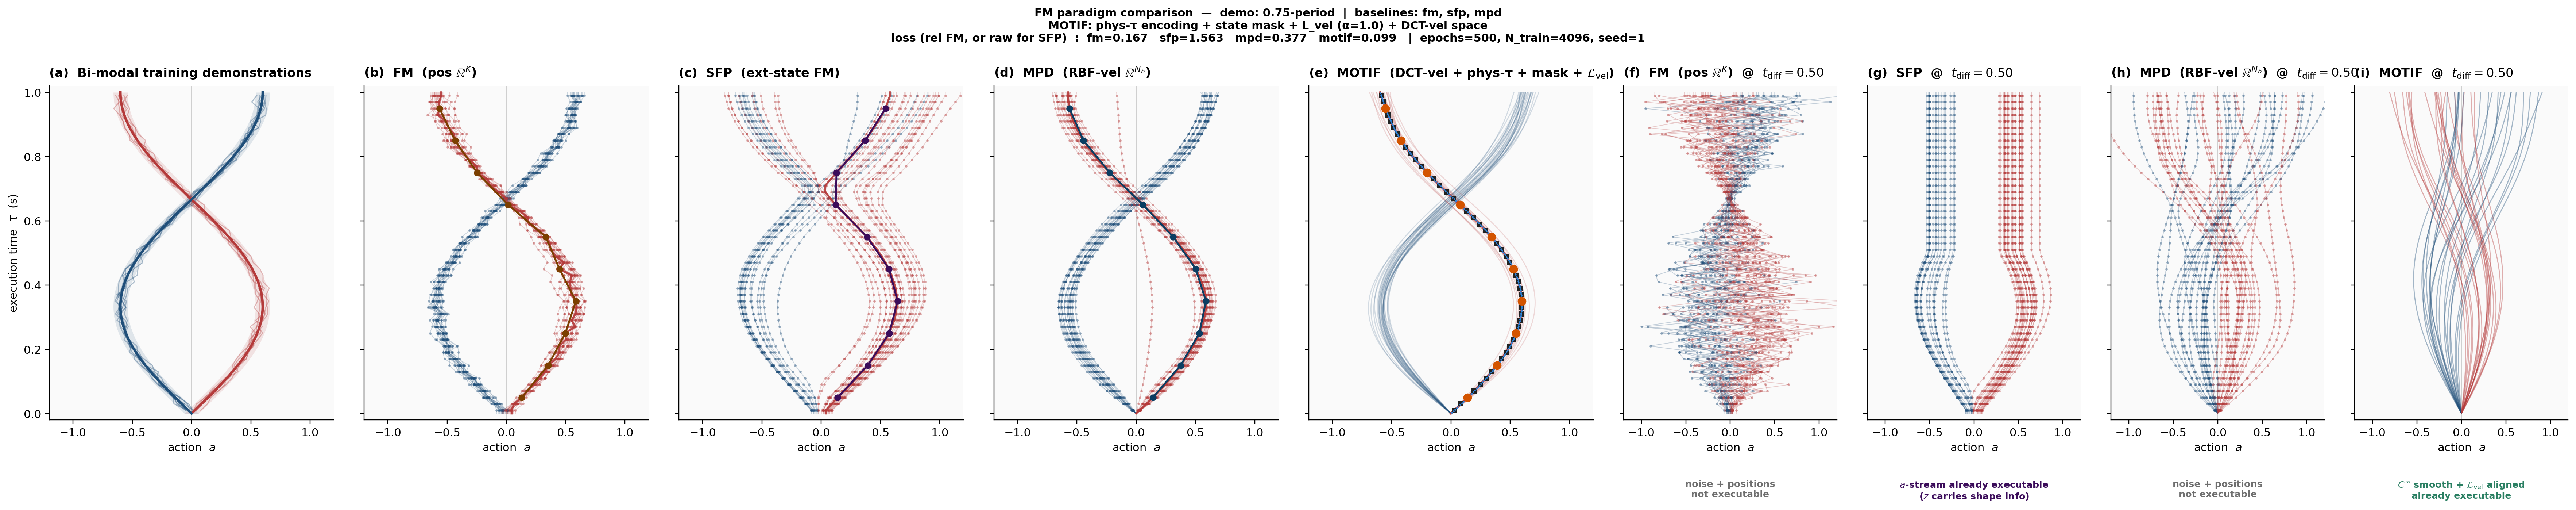

Write Python code to recreate this figure.
"""
Rigorous toy comparison between FM paradigms.

MOTIF is fully implemented with all four mechanisms:
  (1) Physical time encoding  τ_k passed as sinusoidal embedding alongside t_diff
  (2) State-mask conditioning  L_FM uses mask token; L_vel uses real state s
  (3) Velocity supervision L_vel  at t_diff=0, supervise decoded velocity vs GT
  (4) DCT coefficient space  FM generates c ∈ R^(M+1); decode → vel → pos

Toy "state":
  Each demo belongs to one of two modes (±).  The state s ∈ R^2 encodes
  which mode is active:  s = [sign, 0].  During L_FM training, s is replaced
  by a mask token (zeros).  During L_vel, the real s is provided.

Baseline options (controlled by BASELINES):
  "fm"  : FM in position space R^K  (π₀/Diffusion Policy style), no state
  "sfp" : Streaming Flow Policy — extended state (a,z), exact paper formula
  "mpd" : ProDMP-style FM in RBF-velocity weight space R^N_basis

DEMO_CYCLES controls demo shape:
  0.5  → half-period arch      A·sin²(π τ/T)
  1.0  → full-period sinusoid  A·sin(2π τ/T)
  1.5  → 1.5-period            A·sin(3π τ/T)

Output: mpd/motif_toy_rigorous.png

Run:
    python scripts/motif_toy_rigorous.py
"""

from __future__ import annotations

import math
import time
from dataclasses import dataclass
from pathlib import Path

import matplotlib.pyplot as plt
import numpy as np
import torch
import torch.nn as nn
from scipy.fft import dct

# ============================================================================ #
#  USER-TUNABLE CONFIGURATION
# ============================================================================ #

DEMO_CYCLES: float = 0.75   # 0.5 / 1.0 / 1.5

# Choices: "fm", "sfp", "mpd"
BASELINES: list[str] = ["fm", "sfp", "mpd"]

# MOTIF mechanism weights
ALPHA_VEL: float = 1.0     # weight of L_vel relative to L_FM

# ============================================================================ #
#  TRAINING HYPERPARAMETERS  (shared by all models)
# ============================================================================ #

DEVICE = torch.device("cuda" if torch.cuda.is_available() else "cpu")
SEED   = 1
torch.manual_seed(SEED)
np.random.seed(SEED)

T       = 1.0    # chunk duration (s)
K       = 50     # training control frequency → K steps per chunk
M       = 4      # MOTIF: number of DCT modes (0 … M)
N_BASIS = 8      # MPD: number of RBF basis functions

# SFP Gaussian-tube parameters
# sigma_r = sqrt(sigma_1^2 - sigma_0^2) must be > 0 for z to have any effect.
# With sigma_0=0.0: sigma_r = sigma_1 = 0.1, activating the stochastic z coupling.
SFP_SIGMA_0: float = 0.0
SFP_SIGMA_1: float = 0.1
SFP_SIGMA_R: float = math.sqrt(max(SFP_SIGMA_1**2 - SFP_SIGMA_0**2, 0.0))

# Toy state dimension (encodes mode label)
S_DIM = 2

N_TRAIN     = 4096
BATCH       = 256
EPOCHS      = 500
LR          = 2e-3
HIDDEN      = 256
DEPTH       = 3
TEMB        = 64   # sinusoidal embedding dim (used for both t_diff and τ)

N_SAMPLES   = 40
N_ODE_STEPS = 20
MID_T       = 0.5

OUT_PATH = Path(__file__).resolve().parent.parent / "motif_toy_rigorous.png"

# ============================================================================ #
#  MATPLOTLIB STYLE
# ============================================================================ #

plt.rcParams.update({
    "font.family":        "DejaVu Sans",
    "font.size":          10,
    "axes.titlesize":     11,
    "axes.labelsize":     10,
    "axes.spines.top":    False,
    "axes.spines.right":  False,
    "axes.linewidth":     0.8,
    "xtick.direction":    "out",
    "ytick.direction":    "out",
    "legend.frameon":     False,
})

COL_BLUE  = "#1f4e79"
COL_RED   = "#b43a3a"
COL_MOTIF = "#2a7f62"
COL_GREY  = "#6f6f6f"
COL_BG    = "#fafafa"

_BASELINE_COLORS: dict[str, str] = {
    "fm":  "#7b3f00",
    "sfp": "#3b0c5a",
    "mpd": "#0a3d62",
}
_BASELINE_LABELS: dict[str, str] = {
    "fm":  r"FM  (pos $\mathbb{R}^K$)",
    "sfp": r"SFP  (ext-state FM)",
    "mpd": r"MPD  (RBF-vel $\mathbb{R}^{N_b}$)",
}

# ============================================================================ #
#  TIME GRIDS
# ============================================================================ #

tau_K     = np.linspace(0.0, T, K,   endpoint=False) + 0.5 * T / K   # (K,)
tau_dense = np.linspace(0.0, T, 500)                                   # (500,)

# ============================================================================ #
#  DEMO TRAJECTORIES
# ============================================================================ #

def _demo_fn(tau: np.ndarray, amp: float) -> np.ndarray:
    if abs(DEMO_CYCLES - 0.5) < 1e-9:
        return amp * np.sin(math.pi * tau / T) ** 2
    else:
        return amp * np.sin(2.0 * math.pi * DEMO_CYCLES * tau / T)


def _demo_peak_idx() -> int:
    return int(np.argmax(_demo_fn(tau_K, 1.0)))


def sample_demo_positions(n: int, rng: np.random.Generator) -> tuple[np.ndarray, np.ndarray]:
    """Return (pos, signs) where signs ∈ {-1, +1} is the mode label."""
    signs  = rng.choice([-1, +1], size=n)
    amps   = rng.uniform(0.55, 0.65, size=n) * signs
    phases = rng.uniform(-0.05, 0.05, size=n)
    if abs(DEMO_CYCLES - 0.5) < 1e-9:
        mean = amps[:, None] * np.sin(math.pi * tau_K[None, :] / T) ** 2
    else:
        mean = amps[:, None] * np.sin(
            2.0 * math.pi * DEMO_CYCLES * tau_K[None, :] / T + phases[:, None]
        )
    pos = mean + rng.normal(0.0, 0.020, size=mean.shape)
    return pos, signs   # (N, K), (N,)

# ============================================================================ #
#  RBF BASIS  (MPD)
# ============================================================================ #

def _rbf_basis_np(tau: np.ndarray, n_basis: int) -> np.ndarray:
    centres = np.linspace(0.0, T, n_basis)
    width   = (T / (n_basis - 1)) * 0.5
    phi     = np.exp(-0.5 * ((tau[:, None] - centres[None, :]) / width) ** 2)
    phi    /= (phi.sum(axis=1, keepdims=True) + 1e-8)
    return phi


def _rbf_basis_torch(tau: torch.Tensor, n_basis: int, device) -> torch.Tensor:
    centres = torch.linspace(0.0, T, n_basis, device=device)
    width   = (T / (n_basis - 1)) * 0.5
    phi     = torch.exp(-0.5 * ((tau[:, None] - centres[None, :]) / width) ** 2)
    return phi / (phi.sum(dim=1, keepdim=True) + 1e-8)

# ============================================================================ #
#  DATASET BUILDER
# ============================================================================ #

def build_dataset():
    """Build and normalise training targets for all methods.

    Returns
    -------
    x1_pos_norm   : (N, K)
    x1_coef_norm  : (N, M+1)
    x1_mpd_norm   : (N, N_BASIS)
    xi_raw        : (N, K)       raw positions [SFP]
    states        : (N, S_DIM)   toy state = [sign, 0]  [MOTIF L_vel]
    vel_raw       : (N, K)       raw velocities          [MOTIF L_vel GT]
    pos_scale     : (1, K)
    coeff_scale   : (1, M+1)
    mpd_scale     : (1, N_BASIS)
    """
    rng  = np.random.default_rng(SEED)
    pos, signs = sample_demo_positions(N_TRAIN, rng)         # (N, K), (N,)
    vel  = np.gradient(pos, T / K, axis=-1)                  # (N, K)

    # Toy state: s = [sign, 0] ∈ R^2 (encodes the demo mode)
    states_np = np.stack([signs.astype(np.float32),
                          np.zeros(N_TRAIN, dtype=np.float32)], axis=1)  # (N, 2)

    # MOTIF DCT coefficients (velocity)
    coeffs_raw = dct(vel, axis=-1, norm="ortho")[:, : M + 1]  # (N, M+1)

    # MPD: RBF ridge on velocity
    phi_rbf    = _rbf_basis_np(tau_K, N_BASIS)
    lam        = 1e-4
    A          = phi_rbf.T @ phi_rbf + lam * np.eye(N_BASIS)
    mpd_w      = np.linalg.solve(A, phi_rbf.T @ vel.T).T       # (N, N_BASIS)

    # Per-dimension normalisation
    pos_scale   = pos.std(axis=0,    keepdims=True) + 1e-8
    coeff_scale = coeffs_raw.std(axis=0, keepdims=True) + 1e-8
    mpd_scale   = mpd_w.std(axis=0,  keepdims=True) + 1e-8

    def _t(arr):
        return torch.tensor(arr, dtype=torch.float32, device=DEVICE)

    return (_t(pos / pos_scale),
            _t(coeffs_raw / coeff_scale),
            _t(mpd_w / mpd_scale),
            _t(pos),
            _t(states_np),
            _t(vel),
            _t(pos_scale), _t(coeff_scale), _t(mpd_scale))

# ============================================================================ #
#  DECODERS
# ============================================================================ #

K_BASIS = torch.arange(M + 1, dtype=torch.float32, device=DEVICE)


def decode_motif_velocity(coeffs: torch.Tensor, tau: torch.Tensor) -> torch.Tensor:
    """coeffs: (B, M+1), tau: (N_q,) → vel: (B, N_q)."""
    w      = torch.full((M + 1,), math.sqrt(2.0 / K), device=coeffs.device)
    w[0]   = math.sqrt(1.0 / K)
    basis  = torch.cos(math.pi * K_BASIS[None, :] * tau[:, None] / T)
    return (coeffs * w[None, :]) @ basis.T


def decode_motif_position(coeffs: torch.Tensor, a0: torch.Tensor,
                          tau: torch.Tensor) -> torch.Tensor:
    v   = decode_motif_velocity(coeffs, tau)
    dt  = tau[1] - tau[0]
    cum = torch.cat([torch.zeros_like(v[:, :1]),
                     torch.cumsum(0.5 * (v[:, :-1] + v[:, 1:]), dim=-1) * dt], dim=-1)
    return a0[:, None] + cum


def decode_mpd_velocity(weights: torch.Tensor, tau: torch.Tensor) -> torch.Tensor:
    """weights: (B, N_BASIS), tau: (N_q,) → vel: (B, N_q)."""
    phi = _rbf_basis_torch(tau, N_BASIS, weights.device)
    return weights @ phi.T


def decode_mpd_position(weights: torch.Tensor, a0: torch.Tensor,
                        tau: torch.Tensor) -> torch.Tensor:
    v   = decode_mpd_velocity(weights, tau)
    dt  = tau[1] - tau[0]
    cum = torch.cat([torch.zeros_like(v[:, :1]),
                     torch.cumsum(0.5 * (v[:, :-1] + v[:, 1:]), dim=-1) * dt], dim=-1)
    return a0[:, None] + cum

# ============================================================================ #
#  NETWORKS
# ============================================================================ #

def sinusoidal_emb(t: torch.Tensor, dim: int = TEMB) -> torch.Tensor:
    """t: (B,) or (B, N) → (..., dim).  Works for any leading shape."""
    shape  = t.shape
    t_flat = t.reshape(-1)
    half   = dim // 2
    freqs  = torch.exp(-math.log(10000.0) * torch.arange(half, device=t.device) / half)
    ang    = t_flat[:, None] * freqs[None, :] * 2 * math.pi
    emb    = torch.cat([torch.sin(ang), torch.cos(ang)], dim=-1)   # (prod, dim)
    return emb.reshape(*shape, dim)


class FlowMLP(nn.Module):
    """Standard FM backbone — no state conditioning."""

    def __init__(self, dim: int, hidden: int = HIDDEN, depth: int = DEPTH):
        super().__init__()
        self.dim = dim
        layers   = [nn.Linear(dim + TEMB, hidden), nn.SiLU()]
        for _    in range(depth - 1):
            layers += [nn.Linear(hidden, hidden), nn.SiLU()]
        layers   += [nn.Linear(hidden, dim)]
        self.net  = nn.Sequential(*layers)

    def forward(self, x: torch.Tensor, t: torch.Tensor) -> torch.Tensor:
        return self.net(torch.cat([x, sinusoidal_emb(t)], dim=-1))


class MOTIFNet(nn.Module):
    """MOTIF network — implements all four mechanisms.

    Input for L_FM  (mechanism 2: mask token):
        x   = noisy coeffs  (B, M+1)
        t   = FM denoising time  (B,)
        s   = MASK TOKEN = zeros  (B, S_DIM)   ← state replaced by mask
        tau = not used for L_FM output (but physical time encoding is inside)
    Output:
        predicted vector field v_theta(x, t, s=mask)  (B, M+1)

    Input for L_vel  (mechanism 2: real state; mechanism 1: physical time):
        x   = clean coeffs c*  (B, M+1)
        t   = 0  (B,)
        s   = real state  (B, S_DIM)            ← real state provided
        tau = physical query times  (B, K)
    Output:
        predicted velocity at tau_k  (B, K)

    Mechanism 1 (physical time encoding):
        The network receives sinusoidal embeddings of τ_k concatenated to
        the main feature vector.  For L_FM we use tau = 0 (dummy); for
        L_vel we pass the actual K physical times.
        To keep dimensions fixed, we average-pool the K tau-embeddings into
        one vector of dim TEMB, so the net always gets the same input size.

    Mechanism 4 (DCT space):
        Input/output are DCT-velocity coefficients, not positions.
    """

    def __init__(self, coeff_dim: int = M + 1,
                 hidden: int = HIDDEN, depth: int = DEPTH,
                 s_dim: int = S_DIM):
        super().__init__()
        self.coeff_dim = coeff_dim
        self.s_dim     = s_dim
        # input = coeffs + t_diff_emb + tau_mean_emb + state
        in_dim  = coeff_dim + TEMB + TEMB + s_dim
        layers  = [nn.Linear(in_dim, hidden), nn.SiLU()]
        for _   in range(depth - 1):
            layers += [nn.Linear(hidden, hidden), nn.SiLU()]
        # shared trunk; separate heads for FM and vel
        self.trunk    = nn.Sequential(*layers)
        self.head_fm  = nn.Linear(hidden, coeff_dim)   # L_FM output
        self.head_vel = nn.Linear(hidden, 1)            # velocity scalar output

    def _encode(self, x: torch.Tensor, t_diff: torch.Tensor,
                s: torch.Tensor, tau_query: torch.Tensor | None = None) -> torch.Tensor:
        """Compute trunk features.

        tau_query: (B, N_q) physical times; if None, use zeros (mask for L_FM).
        """
        B = x.shape[0]
        t_emb   = sinusoidal_emb(t_diff)                          # (B, TEMB)
        if tau_query is None:
            # Mechanism 1: for L_FM, physical time = mask (zeros)
            tau_emb = torch.zeros(B, TEMB, device=x.device)
        else:
            # Mechanism 1: average sinusoidal embeddings over query times
            # tau_query: (B, N_q)  → emb: (B, N_q, TEMB) → mean: (B, TEMB)
            tau_emb = sinusoidal_emb(tau_query / T).mean(dim=1)   # (B, TEMB)
        feat = torch.cat([x, t_emb, tau_emb, s], dim=-1)          # (B, in_dim)
        return self.trunk(feat)                                    # (B, hidden)

    def forward_fm(self, x: torch.Tensor, t_diff: torch.Tensor,
                   s: torch.Tensor) -> torch.Tensor:
        """Predict FM vector field.  s should be MASK TOKEN (zeros) for L_FM.

        Returns: (B, M+1)
        """
        h = self._encode(x, t_diff, s, tau_query=None)
        return self.head_fm(h)

    def forward_vel(self, c: torch.Tensor, tau_query: torch.Tensor,
                    s: torch.Tensor) -> torch.Tensor:
        """Predict velocity at physical query times.

        c         : (B, M+1) clean DCT coefficients
        tau_query : (B, N_q) physical times
        s         : (B, S_DIM) real state
        Returns   : (B, N_q) velocities
        """
        B, N_q = tau_query.shape
        # Expand c and s to (B*N_q, ...) and compute per-time velocity
        c_exp   = c.unsqueeze(1).expand(-1, N_q, -1).reshape(B * N_q, -1)   # (B*N_q, M+1)
        s_exp   = s.unsqueeze(1).expand(-1, N_q, -1).reshape(B * N_q, -1)   # (B*N_q, S_DIM)
        tau_exp = tau_query.reshape(B * N_q)                                  # (B*N_q,)
        t_zero  = torch.zeros(B * N_q, device=c.device)

        h   = self._encode(c_exp, t_zero, s_exp,
                           tau_query=tau_exp.unsqueeze(-1))        # (B*N_q, hidden)
        vel = self.head_vel(h).reshape(B, N_q)                     # (B, N_q)
        return vel

# ============================================================================ #
#  TRAINING
# ============================================================================ #

@dataclass
class TrainResult:
    model:      nn.Module          # FlowMLP or MOTIFNet
    losses:     list               # per-epoch total loss
    losses_fm:  list               # per-epoch L_FM
    losses_vel: list               # per-epoch L_vel (empty for non-MOTIF)
    final_loss: float
    seconds:    float
    prior_std:  torch.Tensor
    data_scale: torch.Tensor
    label:      str
    kind:       str                # "fm" | "sfp" | "mpd" | "motif"
    sfp_xi_raw: torch.Tensor | None = None


def train_flow_matching(
    x1_all:     torch.Tensor,
    prior_std:  torch.Tensor,
    label:      str,
    data_scale: torch.Tensor,
    kind:       str,
    seed:       int = SEED,
) -> TrainResult:
    """Standard linear FM (for FM and MPD baselines)."""
    torch.manual_seed(seed)
    dim    = x1_all.shape[-1]
    model  = FlowMLP(dim=dim).to(DEVICE)
    opt    = torch.optim.Adam(model.parameters(), lr=LR)
    n      = x1_all.shape[0]
    losses = []
    t0     = time.time()
    for epoch in range(EPOCHS):
        perm  = torch.randperm(n, device=DEVICE)
        el    = 0.0; nb = 0
        for i in range(0, n, BATCH):
            x1     = x1_all[perm[i: i + BATCH]]
            B      = x1.shape[0]
            t      = torch.rand(B, device=DEVICE)
            x0     = torch.randn_like(x1) * prior_std[None, :]
            xt     = (1 - t[:, None]) * x0 + t[:, None] * x1
            u_star = x1 - x0
            loss   = ((model(xt, t) - u_star) ** 2).mean()
            opt.zero_grad(); loss.backward(); opt.step()
            el += loss.item(); nb += 1
        losses.append(el / nb)
        if epoch % 50 == 0 or epoch == EPOCHS - 1:
            print(f"[{label:8s}] epoch {epoch:3d}  L={losses[-1]:.5f}")
    return TrainResult(model=model, losses=losses, losses_fm=losses, losses_vel=[],
                       final_loss=losses[-1], seconds=time.time() - t0,
                       prior_std=prior_std, data_scale=data_scale,
                       label=label, kind=kind)


def train_sfp(
    xi_raw_all: torch.Tensor,
    pos_scale:  torch.Tensor,
    label:      str = "SFP     ",
    seed:       int = SEED,
) -> TrainResult:
    """SFP training — extended state (a, z), exact paper formulation."""
    torch.manual_seed(seed)
    model  = FlowMLP(dim=2).to(DEVICE)
    opt    = torch.optim.Adam(model.parameters(), lr=LR)
    n      = xi_raw_all.shape[0]
    losses = []
    sig0, sig1, sig_r = SFP_SIGMA_0, SFP_SIGMA_1, SFP_SIGMA_R
    t0     = time.time()

    for epoch in range(EPOCHS):
        perm  = torch.randperm(n, device=DEVICE)
        el    = 0.0; nb = 0
        for i in range(0, n, BATCH):
            xi     = xi_raw_all[perm[i: i + BATCH]]   # (B, K)
            B      = xi.shape[0]
            t_diff = torch.rand(B, device=DEVICE)

            t_idx  = t_diff * K - 0.5
            i_lo   = t_idx.long().clamp(0, K - 2)
            i_hi   = (i_lo + 1).clamp(0, K - 1)
            frac   = (t_idx - i_lo.float()).clamp(0, 1)
            xi_lo  = xi[torch.arange(B, device=DEVICE), i_lo]
            xi_hi  = xi[torch.arange(B, device=DEVICE), i_hi]
            xi_t   = xi_lo + frac * (xi_hi - xi_lo)
            xi_dot = (xi_hi - xi_lo) * K

            z_0    = torch.randn(B, device=DEVICE)
            eps_a0 = sig0 * torch.randn(B, device=DEVICE)
            a_t    = xi_t + eps_a0 + sig_r * t_diff * z_0
            z_t    = (1 - (1 - sig1) * t_diff) * z_0 + t_diff * xi_t
            v_a_s  = xi_dot + sig_r * z_0
            v_z_s  = xi_t + t_diff * xi_dot - (1 - sig1) * z_0

            x_in   = torch.stack([a_t, z_t], dim=-1)
            v_star = torch.stack([v_a_s, v_z_s], dim=-1)
            loss   = ((model(x_in, t_diff) - v_star) ** 2).mean()
            opt.zero_grad(); loss.backward(); opt.step()
            el += loss.item(); nb += 1

        losses.append(el / nb)
        if epoch % 50 == 0 or epoch == EPOCHS - 1:
            print(f"[{label:8s}] epoch {epoch:3d}  L={losses[-1]:.5f}")

    return TrainResult(model=model, losses=losses, losses_fm=losses, losses_vel=[],
                       final_loss=losses[-1], seconds=time.time() - t0,
                       prior_std=torch.tensor([sig0, 1.0], device=DEVICE),
                       data_scale=pos_scale, label=label, kind="sfp",
                       sfp_xi_raw=xi_raw_all)


def train_motif(
    x1_coef_norm: torch.Tensor,   # (N, M+1) normalised DCT coefficients
    coeff_scale:  torch.Tensor,   # (1, M+1)
    vel_raw:      torch.Tensor,   # (N, K) raw velocities  [for L_vel GT]
    states:       torch.Tensor,   # (N, S_DIM) toy states
    label:        str = "MOTIF   ",
    seed:         int = SEED,
    alpha_vel:    float = ALPHA_VEL,
) -> TrainResult:
    """Full MOTIF training with all four mechanisms.

    Mechanism 1 — Physical time encoding:
        MOTIFNet receives τ_k embeddings alongside t_diff embedding.

    Mechanism 2 — State mask:
        L_FM forward: s = zeros (mask token)
        L_vel forward: s = real state

    Mechanism 3 — Velocity supervision L_vel:
        At t_diff = 0, decode c* → v(τ_k) via DCT basis.
        Supervise predicted velocity v_theta(c*, τ_k, s) vs GT velocity.

    Mechanism 4 — DCT coefficient space:
        FM generates c ∈ R^(M+1); decode with orthonormal DCT-II.
    """
    torch.manual_seed(seed)
    model  = MOTIFNet().to(DEVICE)
    opt    = torch.optim.Adam(model.parameters(), lr=LR)
    n      = x1_coef_norm.shape[0]

    # Frequency-weighted prior (mechanism 4 companion)
    omega      = torch.arange(M + 1, device=DEVICE) * math.pi / T
    prior_std  = 1.0 / torch.sqrt(1.0 + omega ** 2)

    # Physical query times for L_vel: all K steps
    tau_q_base = torch.tensor(tau_K, dtype=torch.float32, device=DEVICE)  # (K,)

    losses, losses_fm, losses_vel = [], [], []
    t0 = time.time()

    for epoch in range(EPOCHS):
        perm  = torch.randperm(n, device=DEVICE)
        el    = 0.0; el_fm = 0.0; el_vel = 0.0; nb = 0
        for i in range(0, n, BATCH):
            idx    = perm[i: i + BATCH]
            c1     = x1_coef_norm[idx]                 # (B, M+1) normalised
            s      = states[idx]                        # (B, S_DIM) real state
            v_gt   = vel_raw[idx]                       # (B, K) GT velocity
            B      = c1.shape[0]

            # ── L_FM (mechanism 2: mask token for s) ─────────────────────────
            t_diff  = torch.rand(B, device=DEVICE)
            c0      = torch.randn_like(c1) * prior_std[None, :]
            ct      = (1 - t_diff[:, None]) * c0 + t_diff[:, None] * c1
            u_star  = c1 - c0
            s_mask  = torch.zeros_like(s)              # MASK TOKEN
            v_pred  = model.forward_fm(ct, t_diff, s_mask)
            l_fm    = ((v_pred - u_star) ** 2).mean()

            # ── L_vel (mechanisms 1, 2, 3) ────────────────────────────────────
            # Use clean coefficients c* (un-normalised) for velocity decoding
            c_star   = c1 * coeff_scale                # (B, M+1) un-normalised
            tau_q    = tau_q_base.unsqueeze(0).expand(B, -1)  # (B, K)
            v_net    = model.forward_vel(c_star, tau_q, s)    # (B, K) predicted vel
            # GT velocity is already in physical units (m/s equivalent)
            l_vel    = ((v_net - v_gt) ** 2).mean()

            loss = l_fm + alpha_vel * l_vel
            opt.zero_grad(); loss.backward(); opt.step()
            el     += loss.item()
            el_fm  += l_fm.item()
            el_vel += l_vel.item()
            nb     += 1

        losses.append(el / nb)
        losses_fm.append(el_fm / nb)
        losses_vel.append(el_vel / nb)
        if epoch % 50 == 0 or epoch == EPOCHS - 1:
            print(f"[{label:8s}] epoch {epoch:3d}  "
                  f"L={losses[-1]:.5f}  L_FM={losses_fm[-1]:.5f}  L_vel={losses_vel[-1]:.5f}")

    return TrainResult(model=model, losses=losses, losses_fm=losses_fm,
                       losses_vel=losses_vel,
                       final_loss=losses[-1], seconds=time.time() - t0,
                       prior_std=prior_std, data_scale=coeff_scale,
                       label=label, kind="motif")

# ============================================================================ #
#  ODE SAMPLING
# ============================================================================ #

@torch.no_grad()
def sample_euler_motif(model: MOTIFNet, prior_std: torch.Tensor,
                       n: int, n_steps: int = N_ODE_STEPS,
                       t_stop: float = 1.0) -> torch.Tensor:
    """Sample MOTIF via Euler integration.

    Uses forward_fm with mask token (state unknown at inference, using mask
    so the network relies purely on the FM vector field learned under mask).
    Returns normalised coefficients (n, M+1).
    """
    c  = torch.randn(n, M + 1, device=DEVICE) * prior_std[None, :]
    s  = torch.zeros(n, S_DIM, device=DEVICE)   # mask token at inference
    dt = 1.0 / n_steps
    for step in range(n_steps):
        t_cur = step * dt
        if t_cur >= t_stop - 1e-8:
            break
        t_b = torch.full((n,), t_cur, device=DEVICE)
        c   = c + model.forward_fm(c, t_b, s) * dt
    return c


@torch.no_grad()
def sample_euler(model: FlowMLP, prior_std: torch.Tensor, n: int,
                 n_steps: int = N_ODE_STEPS, t_stop: float = 1.0) -> torch.Tensor:
    x  = torch.randn(n, model.dim, device=DEVICE) * prior_std[None, :]
    dt = 1.0 / n_steps
    for step in range(n_steps):
        t_cur = step * dt
        if t_cur >= t_stop - 1e-8:
            break
        t_b = torch.full((n,), t_cur, device=DEVICE)
        x   = x + model(x, t_b) * dt
    return x


@torch.no_grad()
def sample_sfp_euler(res: TrainResult, n: int,
                     n_steps: int = N_ODE_STEPS, t_stop: float = 1.0) -> torch.Tensor:
    """SFP: single ODE integration, record a at each step → (n, K) positions."""
    xi_raw  = res.sfp_xi_raw
    sig0    = SFP_SIGMA_0
    model   = res.model

    demo_idx = torch.randint(0, xi_raw.shape[0], (n,), device=DEVICE)
    xi_0     = xi_raw[demo_idx, 0]
    a_0      = xi_0 + sig0 * torch.randn(n, device=DEVICE)
    z_0      = torch.randn(n, device=DEVICE)
    x        = torch.stack([a_0, z_0], dim=-1)

    dt       = t_stop / n_steps
    t_steps  = []
    a_record = []

    for step in range(n_steps):
        t_cur = step * dt
        t_steps.append(t_cur)
        a_record.append(x[:, 0].clone())
        t_b = torch.full((n,), t_cur, device=DEVICE)
        x   = x + model(x, t_b) * dt

    t_steps.append(t_stop)
    a_record.append(x[:, 0].clone())

    t_arr   = np.array(t_steps)
    a_mat   = torch.stack(a_record, dim=-1).cpu().numpy()
    t_query = tau_K / T
    pos_K   = np.stack([np.interp(t_query, t_arr, a_mat[i]) for i in range(n)])
    return torch.tensor(pos_K, dtype=torch.float32, device=DEVICE)


def _to_dense_positions(res: TrainResult, x_out: torch.Tensor) -> np.ndarray:
    tau_t = torch.tensor(tau_dense, dtype=torch.float32, device=DEVICE)

    if res.kind == "fm":
        pos_K = (x_out * res.data_scale).cpu().numpy()
        return np.stack([np.interp(tau_dense, tau_K, row) for row in pos_K])

    elif res.kind == "sfp":
        return np.stack([np.interp(tau_dense, tau_K, row)
                         for row in x_out.cpu().numpy()])

    elif res.kind == "mpd":
        w  = x_out * res.data_scale
        a0 = torch.zeros(w.shape[0], device=DEVICE)
        return decode_mpd_position(w, a0, tau_t).cpu().numpy()

    elif res.kind == "motif":
        c  = x_out * res.data_scale
        a0 = torch.zeros(c.shape[0], device=DEVICE)
        return decode_motif_position(c, a0, tau_t).cpu().numpy()

    else:
        raise ValueError(f"Unknown kind: {res.kind!r}")

# ============================================================================ #
#  PANEL HELPERS
# ============================================================================ #

def _panel_frame(ax, title: str, ylabel: bool = False):
    ax.set_title(title, pad=8, loc="left", fontweight="bold")
    ax.set_xlim(-1.2, 1.2)
    ax.set_ylim(-0.02, T + 0.02)
    ax.set_facecolor(COL_BG)
    ax.set_xlabel(r"action  $a$")
    ax.axvline(0.0, color="#cccccc", lw=0.6, zorder=0)
    if ylabel:
        ax.set_ylabel(r"execution time  $\tau$  (s)")


def mode_color(pos_at_mid: np.ndarray) -> list[str]:
    return [COL_RED if v > 0 else COL_BLUE for v in pos_at_mid]


def _pick_closest_to_mean(a_dense: np.ndarray, colors: list[str],
                          prefer_col: str = COL_RED) -> int:
    mask = np.array([c == prefer_col for c in colors])
    if not mask.any():
        mask = np.ones(len(colors), dtype=bool)
    subset = a_dense[mask]
    mean   = subset.mean(axis=0)
    mse    = ((subset - mean[None, :]) ** 2).mean(axis=1)
    return int(np.where(mask)[0][int(np.argmin(mse))])

# ============================================================================ #
#  PANELS
# ============================================================================ #

def panel_a_demonstrations(ax, rng, panel_letter: str = "a"):
    amp_ref  = 0.6
    mean_pos = _demo_fn(tau_dense, amp_ref)
    ax.fill_betweenx(tau_dense, +mean_pos - 0.06, +mean_pos + 0.06,
                     color=COL_RED,  alpha=0.12, linewidth=0)
    ax.fill_betweenx(tau_dense, -mean_pos - 0.06, -mean_pos + 0.06,
                     color=COL_BLUE, alpha=0.12, linewidth=0)
    pidx  = _demo_peak_idx()
    pos_demo, _ = sample_demo_positions(14, rng)
    for pos in pos_demo:
        color = COL_RED if pos[pidx] > 0 else COL_BLUE
        ax.plot(pos, tau_K, color=color, alpha=0.35, lw=0.9)
    ax.plot(+mean_pos, tau_dense, color=COL_RED,  lw=2.2)
    ax.plot(-mean_pos, tau_dense, color=COL_BLUE, lw=2.2)
    _panel_frame(ax, f"({panel_letter})  Bi-modal training demonstrations", ylabel=True)


def _draw_baseline_panel(ax, a_dense: np.ndarray, res: TrainResult, panel_letter: str):
    pidx   = int(0.25 * tau_dense.size)
    colors = mode_color(a_dense[:, pidx])
    for curve, c in zip(a_dense, colors):
        ax.plot(curve, tau_dense, color=c, alpha=0.22, lw=0.6, zorder=1)
        ax.scatter(np.interp(tau_K, tau_dense, curve), tau_K,
                   c=c, s=5, alpha=0.45, linewidths=0, zorder=2)
    hi_idx   = _pick_closest_to_mean(a_dense, colors, prefer_col=COL_RED)
    ex_curve = a_dense[hi_idx]
    ax.plot(ex_curve, tau_dense, color=colors[hi_idx], lw=1.8, alpha=0.9, zorder=3)
    tau_10   = np.linspace(0, T, 10, endpoint=False) + 0.5 * T / 10
    ax.plot(np.interp(tau_10, tau_dense, ex_curve), tau_10,
            color=_BASELINE_COLORS.get(res.kind, "#333"),
            lw=1.6, marker="o", markersize=5, zorder=4)
    _panel_frame(ax, f"({panel_letter})  {_BASELINE_LABELS.get(res.kind, res.label)}")


def panel_baseline_samples(ax, res: TrainResult, panel_letter: str):
    x_out   = sample_euler(res.model, res.prior_std, n=N_SAMPLES)
    _draw_baseline_panel(ax, _to_dense_positions(res, x_out), res, panel_letter)


def panel_sfp_samples(ax, res: TrainResult, panel_letter: str):
    pos_K = sample_sfp_euler(res, n=N_SAMPLES)
    _draw_baseline_panel(ax, _to_dense_positions(res, pos_K), res, panel_letter)


def panel_motif_samples(ax, res: TrainResult, panel_letter: str):
    c_norm  = sample_euler_motif(res.model, res.prior_std, n=N_SAMPLES)
    a_dense = _to_dense_positions(res, c_norm)
    pidx    = int(0.25 * tau_dense.size)
    colors  = mode_color(a_dense[:, pidx])
    for curve, c in zip(a_dense, colors):
        ax.plot(curve, tau_dense, color=c, alpha=0.18, lw=0.9, zorder=1)
    idx   = _pick_closest_to_mean(a_dense, colors, prefer_col=COL_RED)
    curve = a_dense[idx]
    ax.plot(curve, tau_dense, color=COL_RED, lw=2.0, alpha=0.9, zorder=4)
    for fhz, col, marker, size, zord in [
        (10,  "#d35400", "o", 60, 6),
        (50,  "#222222", "s", 22, 5),
        (200, "#2e86de", ".", 10, 5),
    ]:
        tq  = np.linspace(0, T, fhz, endpoint=False) + 0.5 * T / fhz
        ax.scatter(np.interp(tq, tau_dense, curve), tq,
                   c=col, s=size, marker=marker, linewidths=0, alpha=1.0, zorder=zord)
    _panel_frame(ax, f"({panel_letter})  MOTIF  (DCT-vel + phys-τ + mask + $\\mathcal{{L}}_{{\\rm vel}}$)")


def panel_mid_denoising(ax, res: TrainResult, panel_letter: str, t_stop: float):
    torch.manual_seed(SEED + 7)
    if res.kind == "sfp":
        x_out   = sample_sfp_euler(res, n=N_SAMPLES, t_stop=t_stop)
        a_dense = _to_dense_positions(res, x_out)
    elif res.kind == "motif":
        c_norm  = sample_euler_motif(res.model, res.prior_std,
                                     n=N_SAMPLES, t_stop=t_stop)
        a_dense = _to_dense_positions(res, c_norm)
    else:
        x_out   = sample_euler(res.model, res.prior_std,
                               n=N_SAMPLES, t_stop=t_stop)
        a_dense = _to_dense_positions(res, x_out)

    pidx   = int(0.25 * tau_dense.size)
    colors = mode_color(a_dense[:, pidx])
    for curve, c in zip(a_dense, colors):
        alpha = 0.40 if res.kind == "motif" else 0.25
        lw    = 0.9  if res.kind == "motif" else 0.6
        ax.plot(curve, tau_dense, color=c, alpha=alpha, lw=lw, zorder=2)
        if res.kind != "motif":
            ax.scatter(np.interp(tau_K, tau_dense, curve), tau_K,
                       c=c, s=5, alpha=0.45, linewidths=0, zorder=2)

    if res.kind == "motif":
        note       = r"$C^\infty$ smooth + $\mathcal{L}_{\rm vel}$ aligned" + "\nalready executable"
        note_color = COL_MOTIF
        kind_label = "MOTIF"
    elif res.kind == "sfp":
        note       = r"$a$-stream already executable" + "\n" + r"($z$ carries shape info)"
        note_color = _BASELINE_COLORS["sfp"]
        kind_label = "SFP"
    else:
        note       = "noise + positions\nnot executable"
        note_color = COL_GREY
        kind_label = _BASELINE_LABELS.get(res.kind, res.label)

    _panel_frame(ax, f"({panel_letter})  {kind_label}  @"
                     f"  $t_\\mathrm{{diff}}{{=}}{t_stop:.2f}$")
    ax.text(0.5, -0.18, note, transform=ax.transAxes,
            ha="center", va="top", fontsize=8.3, color=note_color, fontweight="bold")

# ============================================================================ #
#  MAIN
# ============================================================================ #

def main():
    print(f"device = {DEVICE}")
    print(f"DEMO_CYCLES = {DEMO_CYCLES}   BASELINES = {BASELINES}")

    (x1_pos_norm, x1_coef_norm, x1_mpd_norm,
     xi_raw, states, vel_raw,
     pos_scale, coeff_scale, mpd_scale) = build_dataset()

    # ---- priors ----------------------------------------------------------------
    prior_fm  = torch.ones(K, device=DEVICE)
    prior_mpd = torch.ones(N_BASIS, device=DEVICE)

    # ---- train baselines -------------------------------------------------------
    baseline_results: dict[str, TrainResult] = {}
    for bname in BASELINES:
        if bname == "fm":
            baseline_results["fm"] = train_flow_matching(
                x1_pos_norm, prior_fm, label="FM      ",
                data_scale=pos_scale, kind="fm")
        elif bname == "sfp":
            baseline_results["sfp"] = train_sfp(
                xi_raw_all=xi_raw, pos_scale=pos_scale, label="SFP     ")
        elif bname == "mpd":
            baseline_results["mpd"] = train_flow_matching(
                x1_mpd_norm, prior_mpd, label="MPD     ",
                data_scale=mpd_scale, kind="mpd")
        else:
            raise ValueError(f"Unknown baseline: {bname!r}")

    # ---- train MOTIF (all four mechanisms) ------------------------------------
    res_motif = train_motif(
        x1_coef_norm=x1_coef_norm,
        coeff_scale=coeff_scale,
        vel_raw=vel_raw,
        states=states,
        label="MOTIF   ",
    )

    # ---- losses ----------------------------------------------------------------
    def relative_loss(res: TrainResult, x1: torch.Tensor) -> float:
        var_x1    = x1.var(dim=0).mean().item()
        var_prior = (res.prior_std ** 2).mean().item()
        return res.final_loss / (var_x1 + var_prior)

    _x1_map = {"fm": x1_pos_norm, "mpd": x1_mpd_norm}
    rel = {}
    for bname, bres in baseline_results.items():
        if bname == "sfp":
            rel["sfp"] = bres.final_loss
        else:
            rel[bname] = relative_loss(bres, _x1_map[bname])
    rel["motif"] = res_motif.losses_fm[-1] / (
        x1_coef_norm.var(dim=0).mean().item() +
        (res_motif.prior_std ** 2).mean().item()
    )

    n_params = {bname: sum(p.numel() for p in bres.model.parameters())
                for bname, bres in baseline_results.items()}
    n_params["motif"] = sum(p.numel() for p in res_motif.model.parameters())

    print(f"\n=========  training summary  =========")
    for bname, bres in baseline_results.items():
        print(f"  {bname.upper():5s}  L={bres.final_loss:.5f}  "
              f"rel={rel[bname]:.4f}  params={n_params[bname]:,}  ({bres.seconds:.1f}s)")
    print(f"  MOTIF  L={res_motif.final_loss:.5f}  "
          f"L_FM={res_motif.losses_fm[-1]:.5f}  L_vel={res_motif.losses_vel[-1]:.5f}  "
          f"rel_FM={rel['motif']:.4f}  params={n_params['motif']:,}  ({res_motif.seconds:.1f}s)")

    # ---- figure layout --------------------------------------------------------
    n_bl         = len(BASELINES)
    n_cols       = 1 + n_bl + 1 + (n_bl + 1)
    width_ratios = [1.0] + [1.0] * n_bl + [1.0] + [0.75] * (n_bl + 1)

    fig  = plt.figure(figsize=(4.5 * n_cols, 5.4))
    gs   = fig.add_gridspec(1, n_cols, wspace=0.12, width_ratios=width_ratios)
    axes = [fig.add_subplot(gs[0, 0])]
    for c in range(1, n_cols):
        axes.append(fig.add_subplot(gs[0, c], sharey=axes[0]))
        plt.setp(axes[-1].get_yticklabels(), visible=False)

    col              = 0
    ax_demo          = axes[col]; col += 1
    ax_baselines     = {b: axes[col + i] for i, b in enumerate(BASELINES)}; col += n_bl
    ax_motif_sample  = axes[col]; col += 1
    ax_deno          = {b: axes[col + i] for i, b in enumerate(BASELINES)}; col += n_bl
    ax_deno["motif"] = axes[col]

    letters = "abcdefghijklmnopqrstuvwxyz"
    l = 0
    panel_a_demonstrations(ax_demo, np.random.default_rng(SEED + 1),
                           panel_letter=letters[l]); l += 1

    for bname in BASELINES:
        fn = panel_sfp_samples if bname == "sfp" else panel_baseline_samples
        fn(ax_baselines[bname], baseline_results[bname], panel_letter=letters[l]); l += 1

    panel_motif_samples(ax_motif_sample, res_motif, panel_letter=letters[l]); l += 1

    for bname in BASELINES:
        torch.manual_seed(SEED + 7)
        panel_mid_denoising(ax_deno[bname], baseline_results[bname],
                            panel_letter=letters[l], t_stop=MID_T); l += 1

    torch.manual_seed(SEED + 7)
    panel_mid_denoising(ax_deno["motif"], res_motif,
                        panel_letter=letters[l], t_stop=MID_T)

    cycles_str = {0.5: "half-period arch", 1.0: "full-period", 1.5: "1.5-period"}.get(
        DEMO_CYCLES, f"{DEMO_CYCLES}-period")
    rel_str = "   ".join(f"{nm}={rel[nm]:.3f}" for nm in list(BASELINES) + ["motif"])
    fig.suptitle(
        f"FM paradigm comparison  —  demo: {cycles_str}  |  baselines: {', '.join(BASELINES)}\n"
        f"MOTIF: phys-τ encoding + state mask + L_vel (α={ALPHA_VEL}) + DCT-vel space\n"
        r"loss (rel FM, or raw for SFP)  :  " + rel_str +
        f"   |  epochs={EPOCHS}, N_train={N_TRAIN}, seed={SEED}",
        fontsize=10, fontweight="bold", y=1.06,
    )

    fig.savefig(OUT_PATH, dpi=220, bbox_inches="tight", facecolor="white")
    print(f"\nSaved figure to: {OUT_PATH}")


if __name__ == "__main__":
    main()
